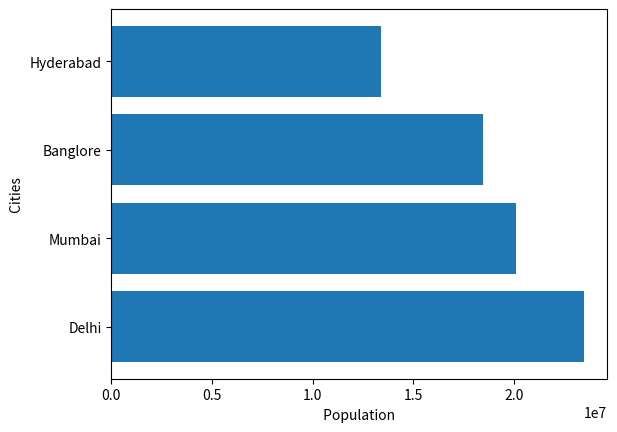

Generate this figure with matplotlib:
# matplotlib code 3.
import matplotlib.pyplot as plt
import numpy as np
cities, population = [ 'Delhi' , 'Mumbai' , 'Banglore' , 'Hyderabad' ] , [ 23456123 , 20083104 , 18456123 , 13411093 ]
plt.barh( cities , population )
plt.ylabel( ' Cities ' )
plt.xlabel( ' Population ' )
plt.show( )
